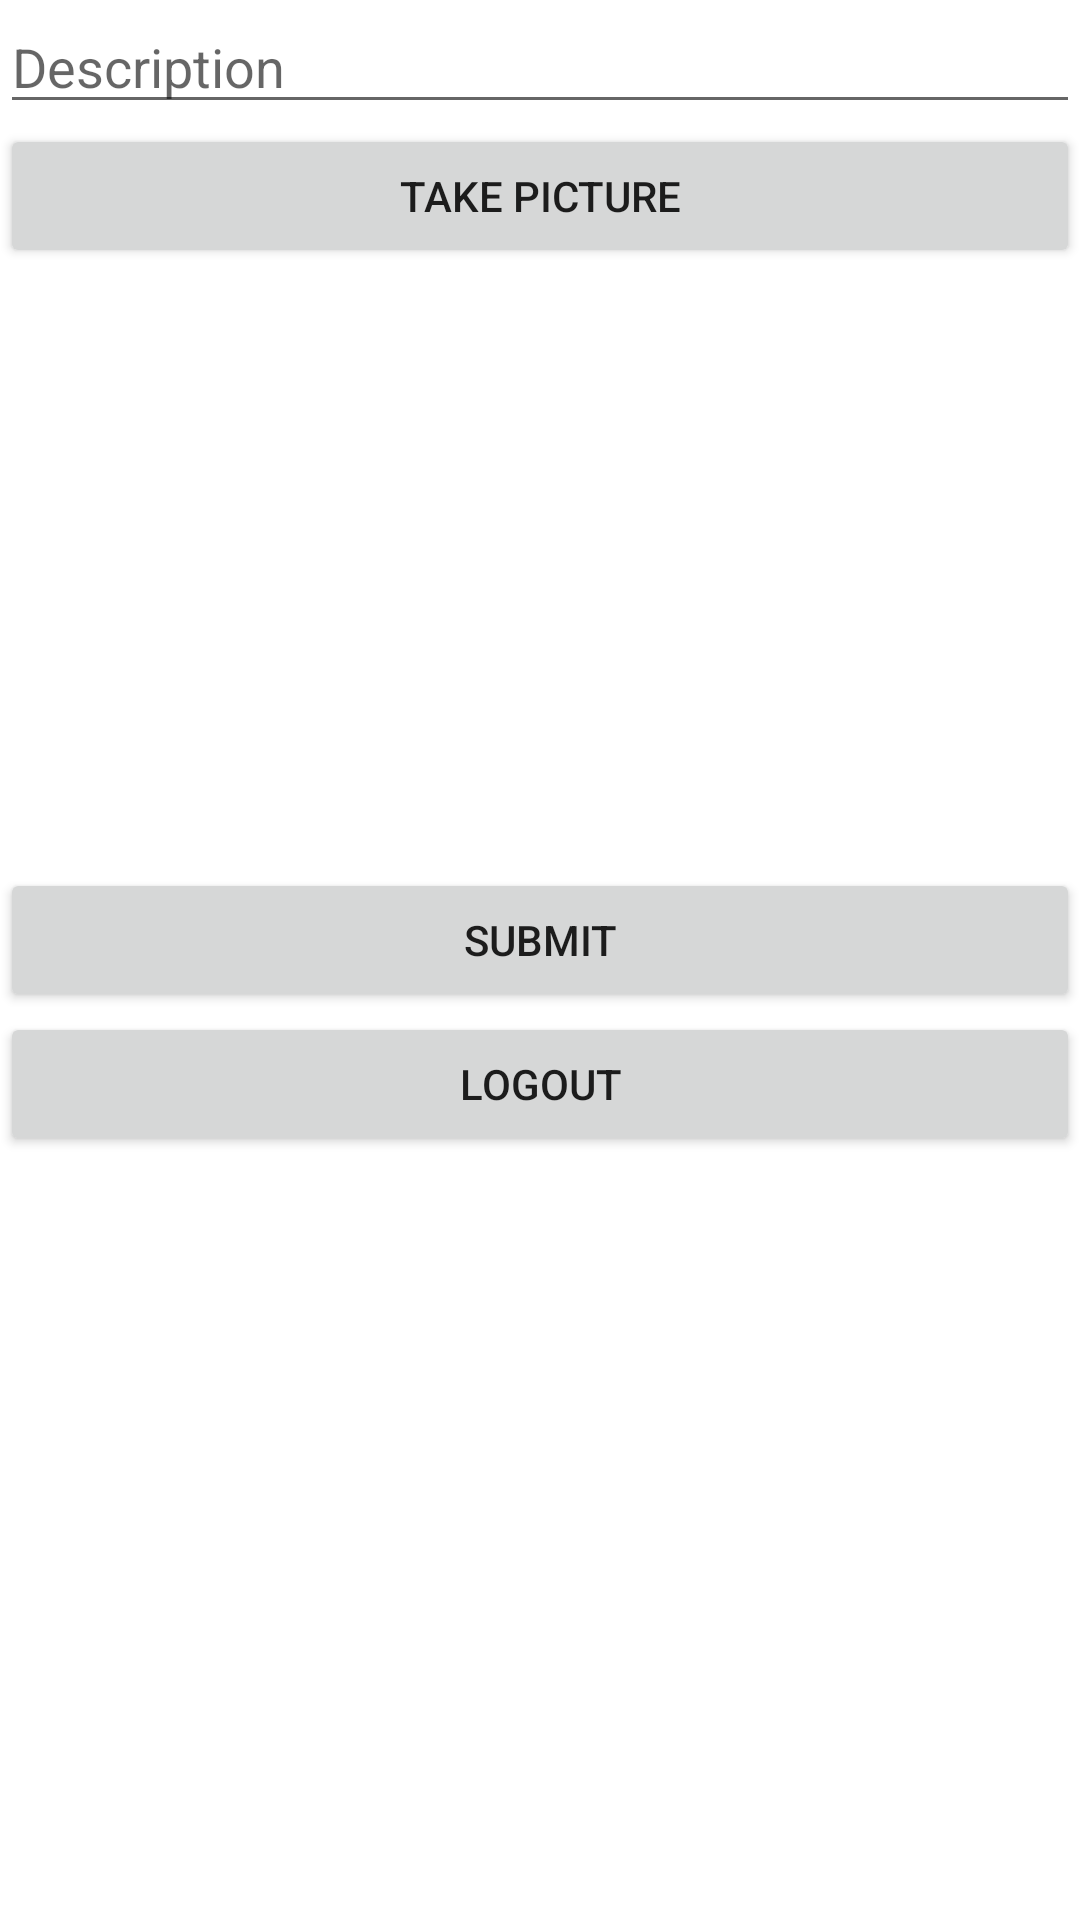

Reconstruct the res/layout file that produces this screen, plus the resources it refers to.
<!-- AndroidManifest.xml: application theme Theme.Parastagram -->
<!-- res/layout/fragment_compose.xml -->
<?xml version="1.0" encoding="utf-8"?>
<LinearLayout
    xmlns:android="http://schemas.android.com/apk/res/android"
    xmlns:tools="http://schemas.android.com/tools"
    android:orientation="vertical"
    android:layout_width="match_parent"
    android:layout_height="match_parent"
    tools:context=".fragments.ComposeFragment">
    <EditText
        android:id="@+id/etDescription"
        android:layout_width="match_parent"
        android:layout_height="wrap_content"
        android:ems="10"
        android:hint="Description"
        android:inputType="textPersonName"
        tools:ignore="TouchTargetSizeCheck"
        tools:layout_editor_absoluteX="59dp"
        tools:layout_editor_absoluteY="6dp" />

    <Button
        android:id="@+id/btnCaptureImage"
        android:layout_width="match_parent"
        android:layout_height="wrap_content"
        android:text="Take Picture"
        tools:layout_editor_absoluteX="80dp"
        tools:layout_editor_absoluteY="67dp" />

    <ImageView
        android:id="@+id/ivPostImage"
        android:layout_width="match_parent"
        android:layout_height="200dp"
        tools:layout_editor_absoluteX="84dp"
        tools:layout_editor_absoluteY="138dp"
        tools:srcCompat="@tools:sample/avatars" />

    <Button
        android:id="@+id/btnSubmit"
        android:layout_width="match_parent"
        android:layout_height="wrap_content"
        android:text="Submit"
        tools:layout_editor_absoluteX="80dp"
        tools:layout_editor_absoluteY="355dp" />

    <Button
        android:id="@+id/btnlogout"
        android:layout_width="match_parent"
        android:layout_height="wrap_content"
        android:text="Logout" />

</LinearLayout>
<!-- resources referenced by this layout -->
<resources>
  <style name="Theme.Parastagram" parent="Theme.MaterialComponents.DayNight.DarkActionBar">
          
          <item name="colorPrimary">@color/purple_500</item>
          <item name="colorPrimaryVariant">@color/purple_700</item>
          <item name="colorOnPrimary">@color/white</item>
          
          <item name="colorSecondary">@color/teal_200</item>
          <item name="colorSecondaryVariant">@color/teal_700</item>
          <item name="colorOnSecondary">@color/black</item>
          
          <item name="android:statusBarColor" tools:targetApi="l">?attr/colorPrimaryVariant</item>
          
      </style>
  <!-- not gathered from this repository: default colours our renderer supplied (Android Studio template values) -->
  <color name="purple_500">#FF6200EE</color>
  <color name="purple_700">#FF3700B3</color>
  <color name="teal_200">#FF03DAC5</color>
  <color name="teal_700">#FF018786</color>
  <color name="black">#FF000000</color>
  <color name="white">#FFFFFFFF</color>
</resources>
